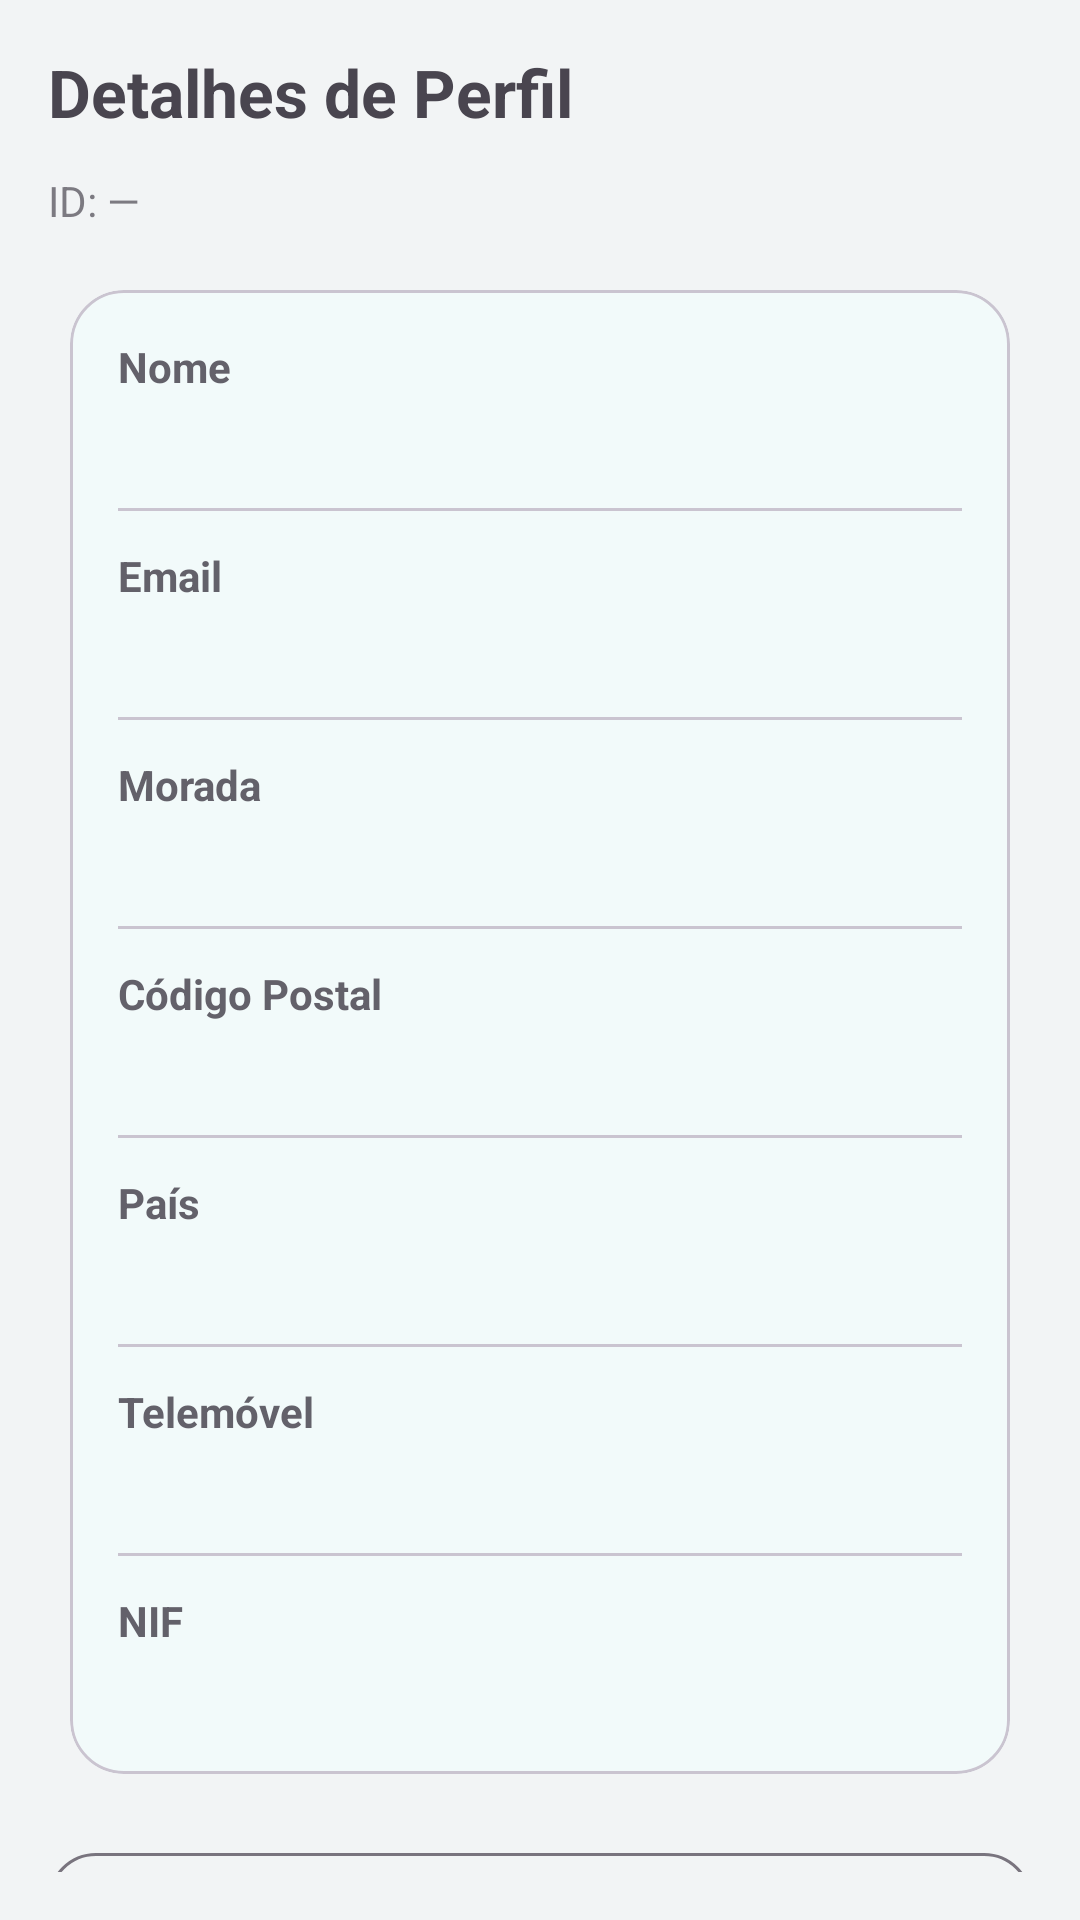

This screen was rendered from an Android layout file. Write that file and the resources it references.
<!-- AndroidManifest.xml: application theme Theme.PawBuddy -->
<!-- res/layout/fragment_detalhes_utilizador.xml -->
<?xml version="1.0" encoding="utf-8"?>
<androidx.core.widget.NestedScrollView
    xmlns:android="http://schemas.android.com/apk/res/android"
    xmlns:app="http://schemas.android.com/apk/res-auto"
    xmlns:tools="http://schemas.android.com/tools"
    android:layout_width="match_parent"
    android:layout_height="match_parent"
    android:fillViewport="true"
    android:padding="16dp"
    tools:context=".ui.activity.activity.DetalhesUtilizadorFragment">

    <LinearLayout
        android:layout_width="match_parent"
        android:layout_height="wrap_content"
        android:orientation="vertical">

        
        <TextView
            android:layout_width="match_parent"
            android:layout_height="wrap_content"
            android:text="@string/nav_perfil"
            android:textStyle="bold"
            android:textSize="22sp"
            android:paddingBottom="12dp" />

        
        <TextView
            android:id="@+id/tvUserId"
            android:layout_width="match_parent"
            android:layout_height="wrap_content"
            android:text="ID: —"
            android:textSize="14sp"
            android:alpha="0.7"
            android:paddingBottom="12dp" />

        
        <com.google.android.material.card.MaterialCardView
            android:layout_width="match_parent"
            android:layout_height="wrap_content"
            app:cardUseCompatPadding="true"
            app:cardCornerRadius="18dp"
            app:cardElevation="1dp">

            <LinearLayout
                android:layout_width="match_parent"
                android:layout_height="wrap_content"
                android:orientation="vertical"
                android:padding="16dp">

                
                <TextView
                    android:layout_width="match_parent"
                    android:layout_height="wrap_content"
                    android:text="@string/label_name"
                    android:textStyle="bold"
                    android:alpha="0.85" />

                <TextView
                    android:id="@+id/tvNome"
                    android:layout_width="match_parent"
                    android:layout_height="wrap_content"
                    android:textSize="16sp"
                    android:paddingTop="4dp"
                    tools:text="" />

                <com.google.android.material.divider.MaterialDivider
                    android:layout_width="match_parent"
                    android:layout_height="wrap_content"
                    android:layout_marginVertical="12dp" />

                
                <TextView
                    android:layout_width="match_parent"
                    android:layout_height="wrap_content"
                    android:text="@string/label_email"
                    android:textStyle="bold"
                    android:alpha="0.85" />

                <TextView
                    android:id="@+id/tvEmail"
                    android:layout_width="match_parent"
                    android:layout_height="wrap_content"
                    android:textSize="16sp"
                    android:paddingTop="4dp"
                    tools:text="" />

                <com.google.android.material.divider.MaterialDivider
                    android:layout_width="match_parent"
                    android:layout_height="wrap_content"
                    android:layout_marginVertical="12dp" />

                
                <TextView
                    android:layout_width="match_parent"
                    android:layout_height="wrap_content"
                    android:text="@string/label_address"
                    android:textStyle="bold"
                    android:alpha="0.85" />

                <TextView
                    android:id="@+id/tvMorada"
                    android:layout_width="match_parent"
                    android:layout_height="wrap_content"
                    android:textSize="16sp"
                    android:paddingTop="4dp"
                    tools:text="" />

                <com.google.android.material.divider.MaterialDivider
                    android:layout_width="match_parent"
                    android:layout_height="wrap_content"
                    android:layout_marginVertical="12dp" />

                
                <TextView
                    android:layout_width="match_parent"
                    android:layout_height="wrap_content"
                    android:text="@string/label_postal_code"
                    android:textStyle="bold"
                    android:alpha="0.85" />

                <TextView
                    android:id="@+id/tvCodPostal"
                    android:layout_width="match_parent"
                    android:layout_height="wrap_content"
                    android:textSize="16sp"
                    android:paddingTop="4dp"
                    tools:text="" />

                <com.google.android.material.divider.MaterialDivider
                    android:layout_width="match_parent"
                    android:layout_height="wrap_content"
                    android:layout_marginVertical="12dp" />

                
                <TextView
                    android:layout_width="match_parent"
                    android:layout_height="wrap_content"
                    android:text="@string/label_country"
                    android:textStyle="bold"
                    android:alpha="0.85" />

                <TextView
                    android:id="@+id/tvPais"
                    android:layout_width="match_parent"
                    android:layout_height="wrap_content"
                    android:textSize="16sp"
                    android:paddingTop="4dp"
                    tools:text="" />

                <com.google.android.material.divider.MaterialDivider
                    android:layout_width="match_parent"
                    android:layout_height="wrap_content"
                    android:layout_marginVertical="12dp" />

                
                <TextView
                    android:layout_width="match_parent"
                    android:layout_height="wrap_content"
                    android:text="@string/label_phone"
                    android:textStyle="bold"
                    android:alpha="0.85" />

                <TextView
                    android:id="@+id/tvTelemovel"
                    android:layout_width="match_parent"
                    android:layout_height="wrap_content"
                    android:textSize="16sp"
                    android:paddingTop="4dp"
                    tools:text="" />

                <com.google.android.material.divider.MaterialDivider
                    android:layout_width="match_parent"
                    android:layout_height="wrap_content"
                    android:layout_marginVertical="12dp" />

                
                <TextView
                    android:layout_width="match_parent"
                    android:layout_height="wrap_content"
                    android:text="@string/label_nif"
                    android:textStyle="bold"
                    android:alpha="0.85" />

                <TextView
                    android:id="@+id/tvNif"
                    android:layout_width="match_parent"
                    android:layout_height="wrap_content"
                    android:textSize="16sp"
                    android:paddingTop="4dp"
                    tools:text="" />

            </LinearLayout>
        </com.google.android.material.card.MaterialCardView>

        
        <com.google.android.material.button.MaterialButton
            android:id="@+id/btnEliminar"
            style="?attr/materialButtonOutlinedStyle"
            android:layout_width="match_parent"
            android:layout_height="wrap_content"
            android:layout_marginTop="14dp"
            android:minHeight="52dp"
            android:text="@string/action_delete_user"
            app:cornerRadius="16dp"
            app:icon="@drawable/ic_delete"
            app:iconGravity="textStart"
            app:iconPadding="10dp"
            app:iconTint="@android:color/holo_red_dark" />

        <View
            android:layout_width="match_parent"
            android:layout_height="12dp" />

    </LinearLayout>
</androidx.core.widget.NestedScrollView>
<!-- resources referenced by this layout -->
<resources>
  <string name="action_delete_user">Eliminar Utilizador</string>
  <string name="label_address">Morada</string>
  <string name="label_country">País</string>
  <string name="label_email">Email</string>
  <string name="label_name">Nome</string>
  <string name="label_nif">NIF</string>
  <string name="label_phone">Telemóvel</string>
  <string name="label_postal_code">Código Postal</string>
  <string name="nav_perfil">Detalhes de Perfil</string>
  <style name="Theme.PawBuddy" parent="Theme.Material3.DayNight.NoActionBar">
  
          <item name="colorPrimary">@color/paw_primary</item>
          <item name="colorOnPrimary">@color/paw_on_primary</item>
  
          <item name="colorSecondary">@color/paw_secondary</item>
          <item name="colorOnSecondary">@color/paw_on_secondary</item>
  
          
          <item name="android:colorBackground">@color/paw_background</item>
  
          <item name="colorSurface">@color/paw_surface</item>
          <item name="colorOnSurface">@color/paw_on_surface</item>
  
          <item name="colorSurfaceVariant">@color/paw_surface_variant</item>
          <item name="colorOnSurfaceVariant">@color/paw_on_surface_variant</item>
  
          <item name="colorPrimaryContainer">@color/paw_primary_container</item>
          <item name="colorOnPrimaryContainer">@color/paw_on_primary_container</item>
  
          <item name="android:statusBarColor">@android:color/transparent</item>
  
      </style>
  <color name="paw_primary">#00A9A6</color>
  <color name="paw_on_primary">#FFFFFF</color>
  <color name="paw_secondary">#00C2B8</color>
  <color name="paw_on_secondary">#003734</color>
  <color name="paw_background">#F2F4F5</color>
  <color name="paw_surface">#FFFFFF</color>
  <color name="paw_on_surface">#1F1F1F</color>
  <color name="paw_surface_variant">#E6F7F6</color>
  <color name="paw_on_surface_variant">#2F3F3E</color>
  <color name="paw_primary_container">#C8F7F4</color>
  <color name="paw_on_primary_container">#004B46</color>
</resources>
